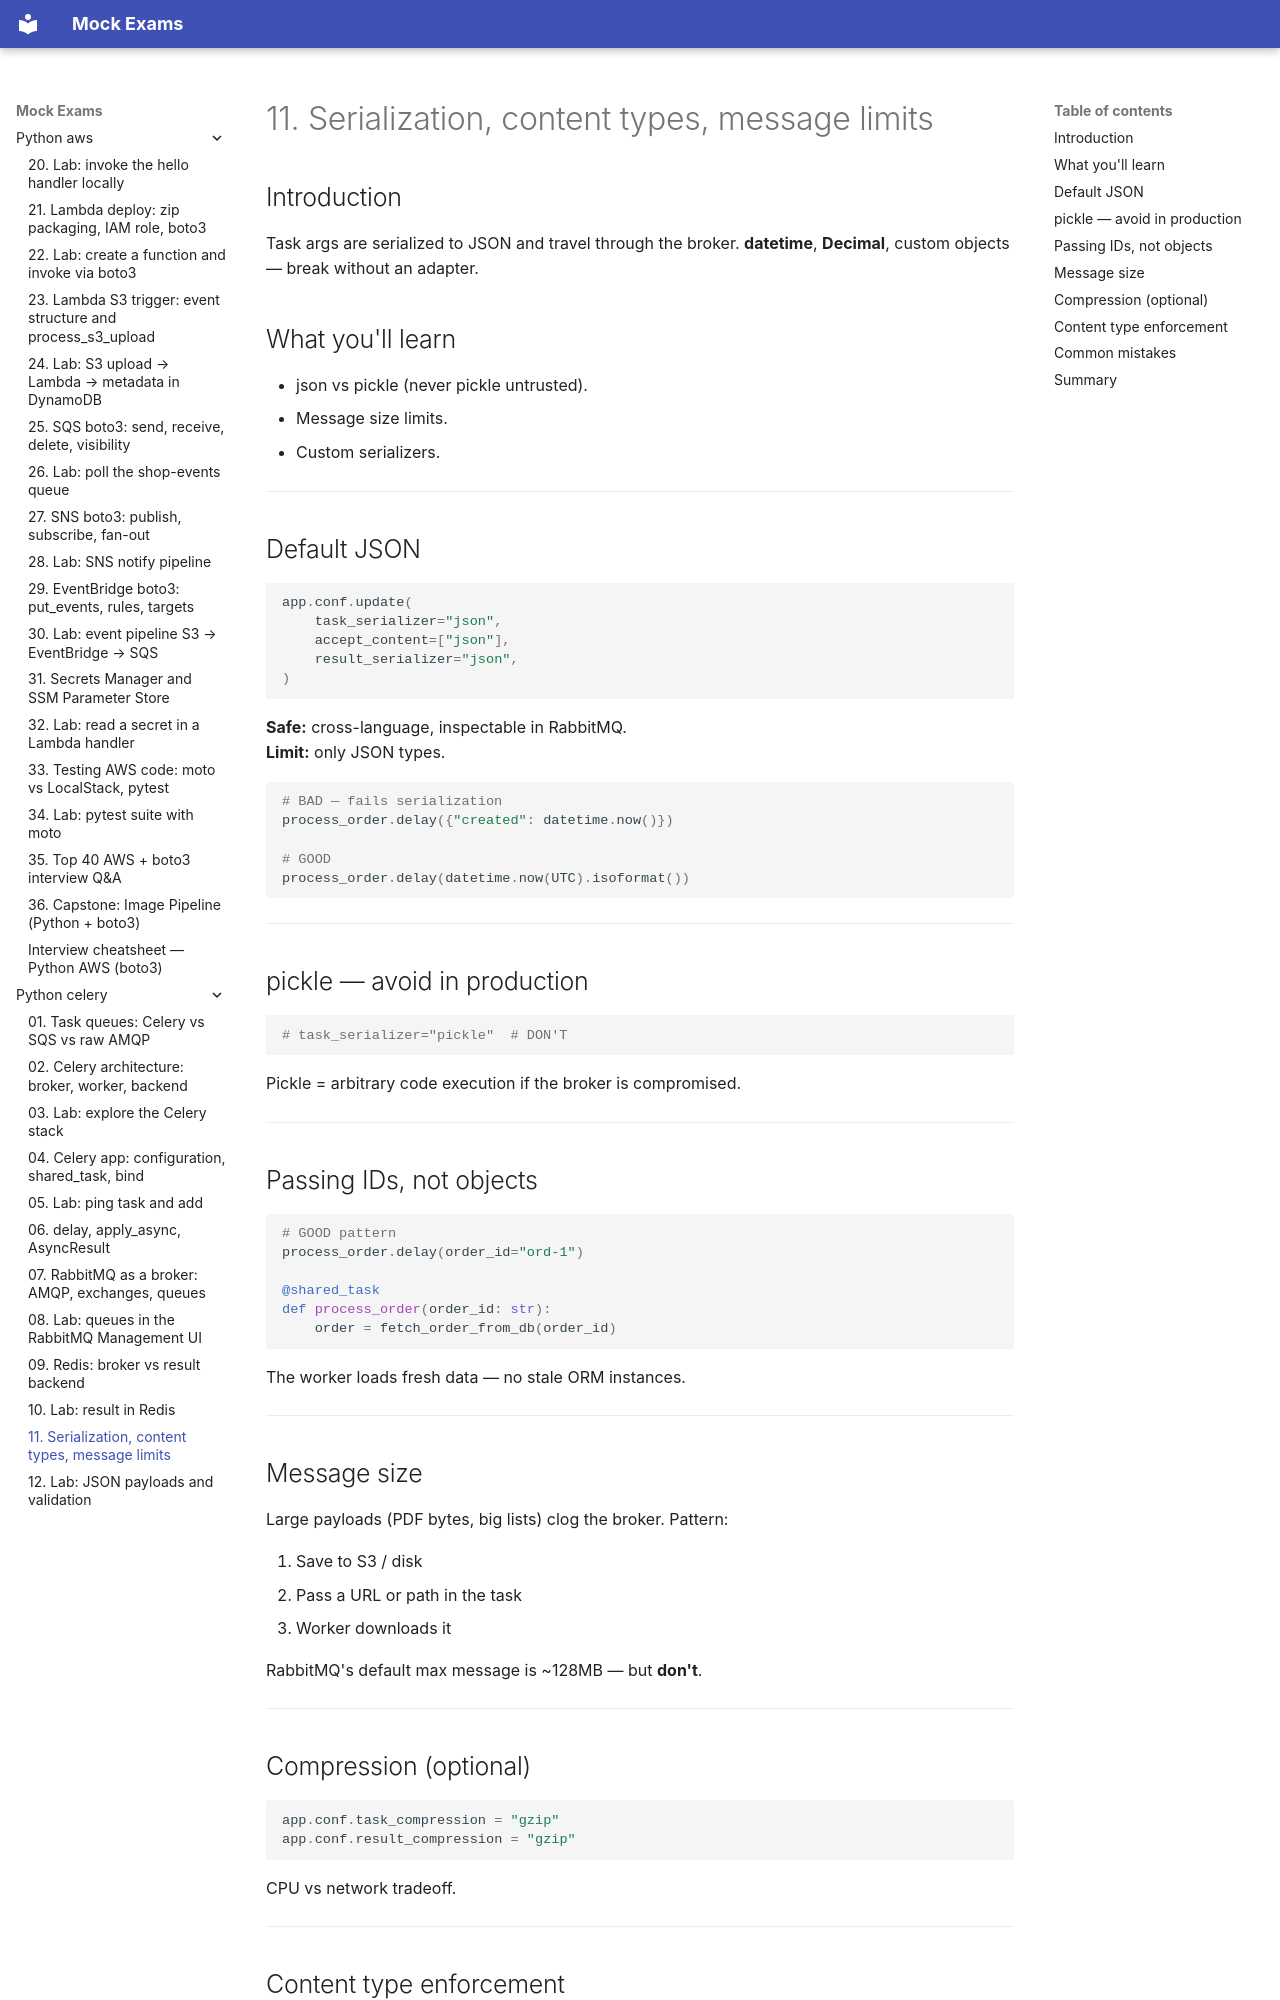

repository: FedorArbuzov/mock-exams · page: python-celery/11-serialization/index.html · generator: mkdocs

# 11. Serialization, content types, message limits

## Introduction

Task args are serialized to JSON and travel through the broker. **datetime**, **Decimal**, custom objects — break without an adapter.

## What you'll learn

- json vs pickle (never pickle untrusted).
- Message size limits.
- Custom serializers.

---

## Default JSON

```python
app.conf.update(
    task_serializer="json",
    accept_content=["json"],
    result_serializer="json",
)
```

**Safe:** cross-language, inspectable in RabbitMQ.  
**Limit:** only JSON types.

```python
# BAD — fails serialization
process_order.delay({"created": datetime.now()})

# GOOD
process_order.delay(datetime.now(UTC).isoformat())
```

---

## pickle — avoid in production

```python
# task_serializer="pickle"  # DON'T
```

Pickle = arbitrary code execution if the broker is compromised.

---

## Passing IDs, not objects

```python
# GOOD pattern
process_order.delay(order_id="ord-1")

@shared_task
def process_order(order_id: str):
    order = fetch_order_from_db(order_id)
```

The worker loads fresh data — no stale ORM instances.

---

## Message size

Large payloads (PDF bytes, big lists) clog the broker. Pattern:

1. Save to S3 / disk
2. Pass a URL or path in the task
3. Worker downloads it

RabbitMQ's default max message is ~128MB — but **don't**.

---

## Compression (optional)

```python
app.conf.task_compression = "gzip"
app.conf.result_compression = "gzip"
```

CPU vs network tradeoff.

---
